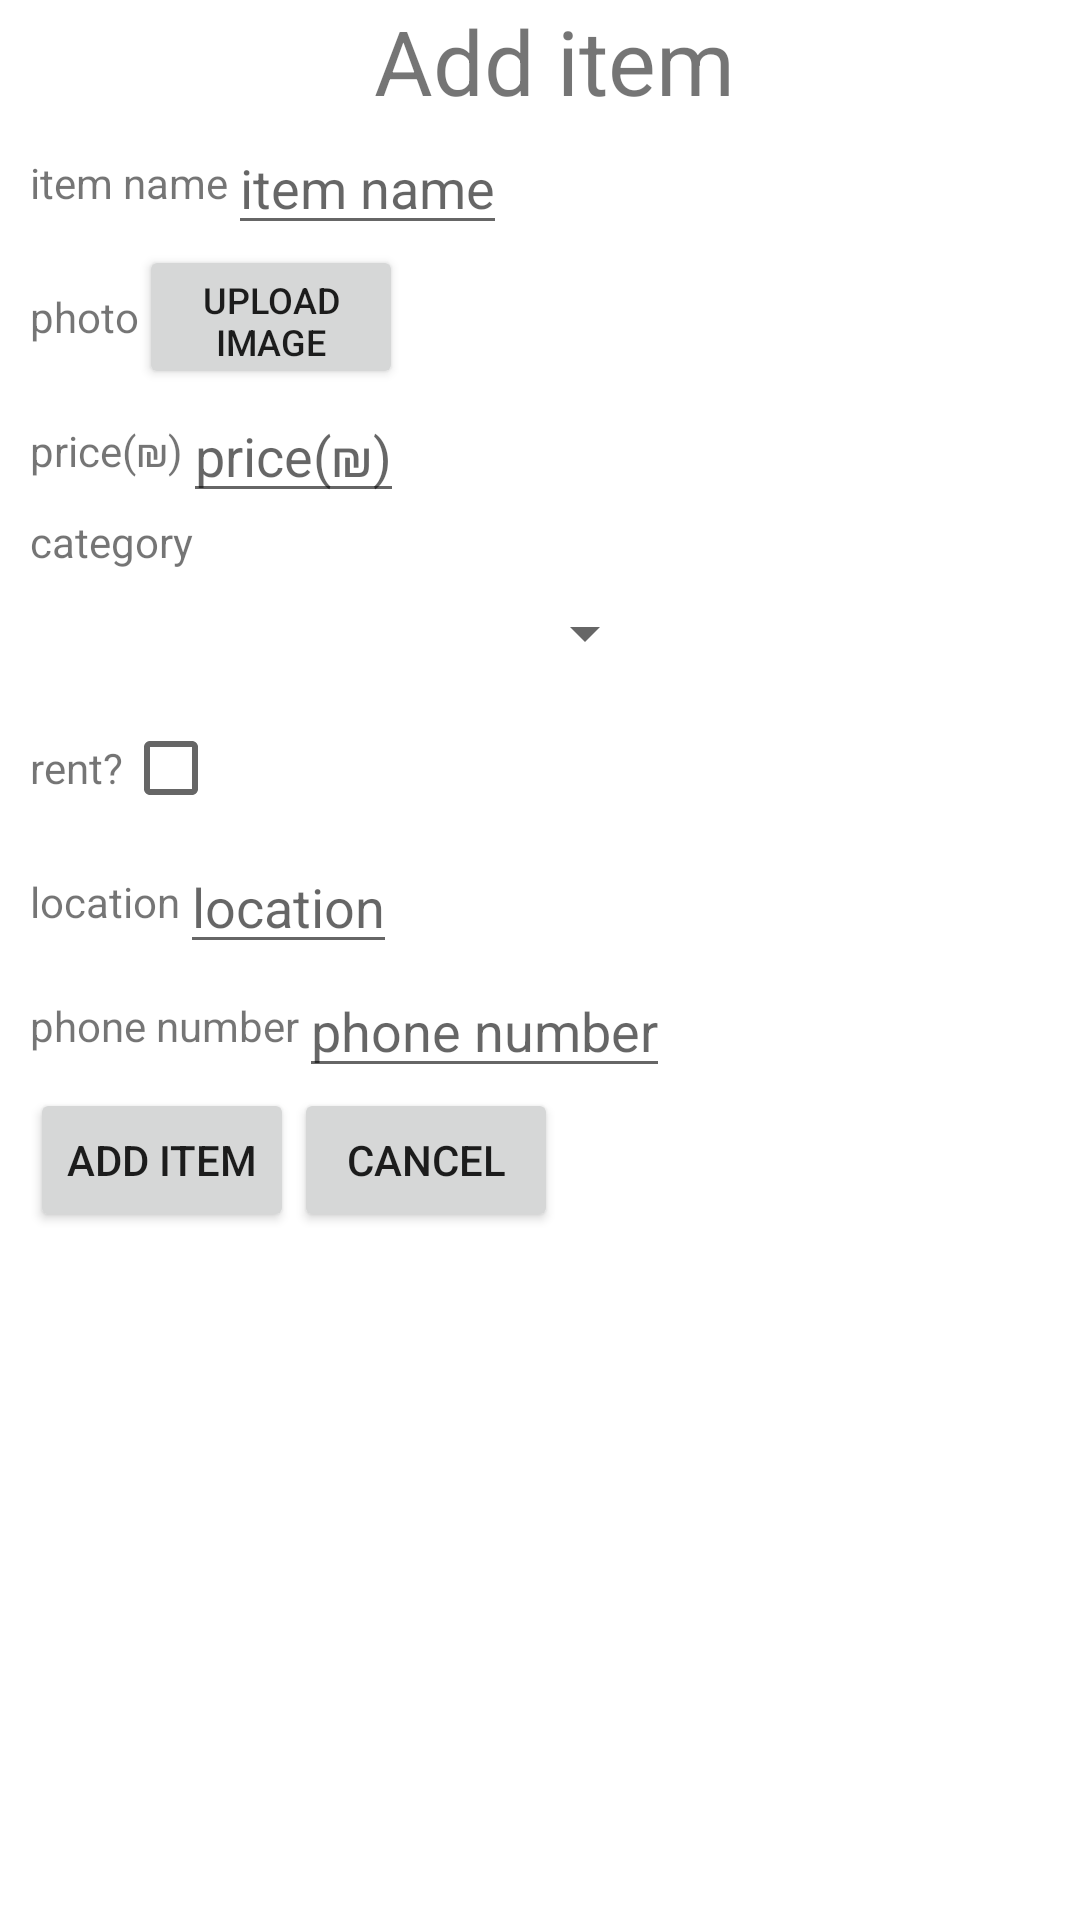

This screen was rendered from an Android layout file. Write that file and the resources it references.
<!-- AndroidManifest.xml: application theme Theme.MeGusta -->
<!-- res/layout/create_item_dialog.xml -->
<?xml version="1.0" encoding="utf-8"?>
<LinearLayout
    xmlns:android="http://schemas.android.com/apk/res/android"
    xmlns:tools="http://schemas.android.com/tools"
    android:layout_width="match_parent"
    android:layout_height="match_parent"
    android:orientation="vertical"
    android:gravity="left"
    android:layout_marginLeft="10dp"
   android:paddingLeft="10dp"
    android:id="@+id/linearLayout">

    <TextView
        android:layout_width="wrap_content"
        android:layout_height="wrap_content"
        android:text="@string/add_item"
        android:textSize="30sp"
        android:gravity="center"
        android:layout_gravity="center"
        tools:layout_conversion_absoluteHeight="40dp"
        tools:layout_editor_absoluteY="118dp"
        tools:layout_editor_absoluteX="145dp"
        tools:layout_conversion_absoluteWidth="121dp" />
    <LinearLayout
        android:layout_width="wrap_content"
        android:layout_height="wrap_content"
        android:orientation="horizontal"
        android:gravity="center">
        <TextView
            android:layout_width="wrap_content"
            android:layout_height="wrap_content"
            android:text="@string/item_name"
            tools:layout_conversion_absoluteHeight="19dp"
            tools:layout_editor_absoluteY="158dp"
            tools:layout_editor_absoluteX="173dp"
            tools:layout_conversion_absoluteWidth="66dp" />
        <EditText
            android:layout_width="wrap_content"
            android:layout_height="wrap_content"
            android:text=""
            android:hint="@string/item_name"
            android:id="@+id/item_name"
            android:autofillHints=""
            android:inputType="text"
            tools:layout_conversion_absoluteHeight="45dp"
            tools:layout_editor_absoluteY="178dp"
            tools:layout_editor_absoluteX="106dp"
            tools:layout_conversion_absoluteWidth="200dp" />

    </LinearLayout>
    <LinearLayout
        android:layout_width="wrap_content"
        android:layout_height="wrap_content"
        android:orientation="horizontal"
        android:gravity="center">
            <TextView
                android:layout_width="wrap_content"
                android:layout_height="wrap_content"
                android:text="@string/item_photo"
                tools:layout_conversion_absoluteHeight="19dp"
                tools:layout_editor_absoluteY="222dp"
                tools:layout_editor_absoluteX="187dp"
                tools:layout_conversion_absoluteWidth="36dp" />

            <Button
                android:id="@+id/add_img_btn"
                android:layout_width="wrap_content"
                android:layout_height="wrap_content"
                android:maxWidth="5dp"
                android:maxHeight="5dp"
                android:text="@string/upload_image"
                android:textSize="12sp" />

            <androidx.appcompat.widget.AppCompatImageView
                android:layout_height="wrap_content"
                android:layout_width="wrap_content"
                android:id="@+id/photo"
                />

    </LinearLayout>
    <LinearLayout
        android:layout_width="wrap_content"
        android:layout_height="wrap_content"
        android:orientation="horizontal"
        android:gravity="center">

        <TextView
            android:layout_width="wrap_content"
            android:layout_height="wrap_content"
            android:text="@string/item_price"/>

        <EditText
            android:id="@+id/item_price"
            android:layout_width="wrap_content"
            android:layout_height="wrap_content"
            android:autofillHints=""
            android:hint="@string/item_price"
            android:inputType="numberDecimal"
            android:text="" />
    </LinearLayout>

    <TextView
        android:layout_width="wrap_content"
        android:layout_height="wrap_content"
        android:text="@string/item_category"
        tools:layout_conversion_absoluteHeight="19dp"
        tools:layout_editor_absoluteY="354dp"
        tools:layout_editor_absoluteX="178dp"
        tools:layout_conversion_absoluteWidth="55dp" />

    <Spinner
        android:id="@+id/category"
        android:layout_width="209dp"
        android:layout_height="42dp"
        android:textSize="12sp"
        tools:layout_conversion_absoluteHeight="24dp"
        tools:layout_conversion_absoluteWidth="143dp"
        tools:layout_editor_absoluteX="134dp"
        tools:layout_editor_absoluteY="374dp" />

    <LinearLayout
        android:layout_width="102dp"
        android:layout_height="wrap_content"
        android:orientation="horizontal">

        <TextView
            android:layout_width="wrap_content"
            android:layout_height="wrap_content"
            android:text="@string/item_rent"
            tools:layout_conversion_absoluteHeight="19dp"
            tools:layout_conversion_absoluteWidth="56dp"
            tools:layout_editor_absoluteX="178dp"
            tools:layout_editor_absoluteY="398dp" />

        <androidx.appcompat.widget.AppCompatCheckBox
            android:id="@+id/rent"
            android:layout_width="wrap_content"
            android:layout_height="wrap_content"
            tools:layout_conversion_absoluteHeight="48dp"
            tools:layout_conversion_absoluteWidth="48dp"
            tools:layout_editor_absoluteX="182dp"
            tools:layout_editor_absoluteY="417dp" />
    </LinearLayout>
    <LinearLayout
        android:layout_width="wrap_content"
        android:layout_height="wrap_content"
        android:orientation="horizontal"
        android:gravity="center">
        <TextView
            android:layout_width="wrap_content"
            android:layout_height="wrap_content"
            android:text="@string/item_location"/>
        <EditText
            android:layout_width="wrap_content"
            android:layout_height="wrap_content"
            android:text=""
            android:hint="@string/item_location"
            android:id="@+id/item_location"
            android:autofillHints=""
            android:inputType="text"
            />
    </LinearLayout>

    <LinearLayout
        android:layout_width="wrap_content"
        android:layout_height="wrap_content"
        android:orientation="horizontal"
        android:gravity="center">
    <TextView
        android:layout_width="wrap_content"
        android:layout_height="wrap_content"
        android:text="@string/item_phone"/>
    <EditText
        android:layout_width="wrap_content"
        android:layout_height="wrap_content"
        android:text=""
        android:hint="@string/item_phone"
        android:id="@+id/item_phone"
        android:autofillHints=""
        android:inputType="phone"
        />
    </LinearLayout>
    <LinearLayout
        android:layout_width="wrap_content"
        android:layout_height="wrap_content"
        android:gravity="bottom"
        android:orientation="horizontal">

        <Button
            android:id="@+id/btnDialogAdd"
            android:layout_width="wrap_content"
            android:layout_height="wrap_content"
            android:text="@string/add_item"
            tools:ignore="ButtonStyle" />

        <Button
            android:id="@+id/btnDialogCancel"
            android:layout_width="wrap_content"
            android:layout_height="wrap_content"
            android:text="@string/cancel"
            tools:ignore="ButtonStyle" />
    </LinearLayout>


</LinearLayout>
<!-- resources referenced by this layout -->
<resources>
  <string name="add_item">Add item</string>
  <string name="cancel">Cancel</string>
  <string name="item_category">category </string>
  <string name="item_location">location </string>
  <string name="item_name">item name </string>
  <string name="item_phone">phone number </string>
  <string name="item_photo">photo </string>
  <string name="item_price">price(₪) </string>
  <string name="item_rent">rent? </string>
  <string name="upload_image">upload image</string>
  <style name="Theme.MeGusta" parent="Theme.MaterialComponents.DayNight.DarkActionBar">
          
          <item name="colorPrimary">@color/purple_500</item>
          <item name="colorPrimaryVariant">@color/purple_700</item>
          <item name="colorOnPrimary">@color/white</item>
          
          <item name="colorSecondary">@color/teal_200</item>
          <item name="colorSecondaryVariant">@color/teal_700</item>
          <item name="colorOnSecondary">@color/black</item>
          
          <item name="android:statusBarColor" tools:targetApi="l">?attr/colorPrimaryVariant</item>
          
      </style>
  <!-- not gathered from this repository: default colours our renderer supplied (Android Studio template values) -->
  <color name="purple_500">#FF6200EE</color>
  <color name="purple_700">#FF3700B3</color>
  <color name="teal_200">#FF03DAC5</color>
  <color name="teal_700">#FF018786</color>
  <color name="black">#FF000000</color>
  <color name="white">#FFFFFFFF</color>
</resources>
